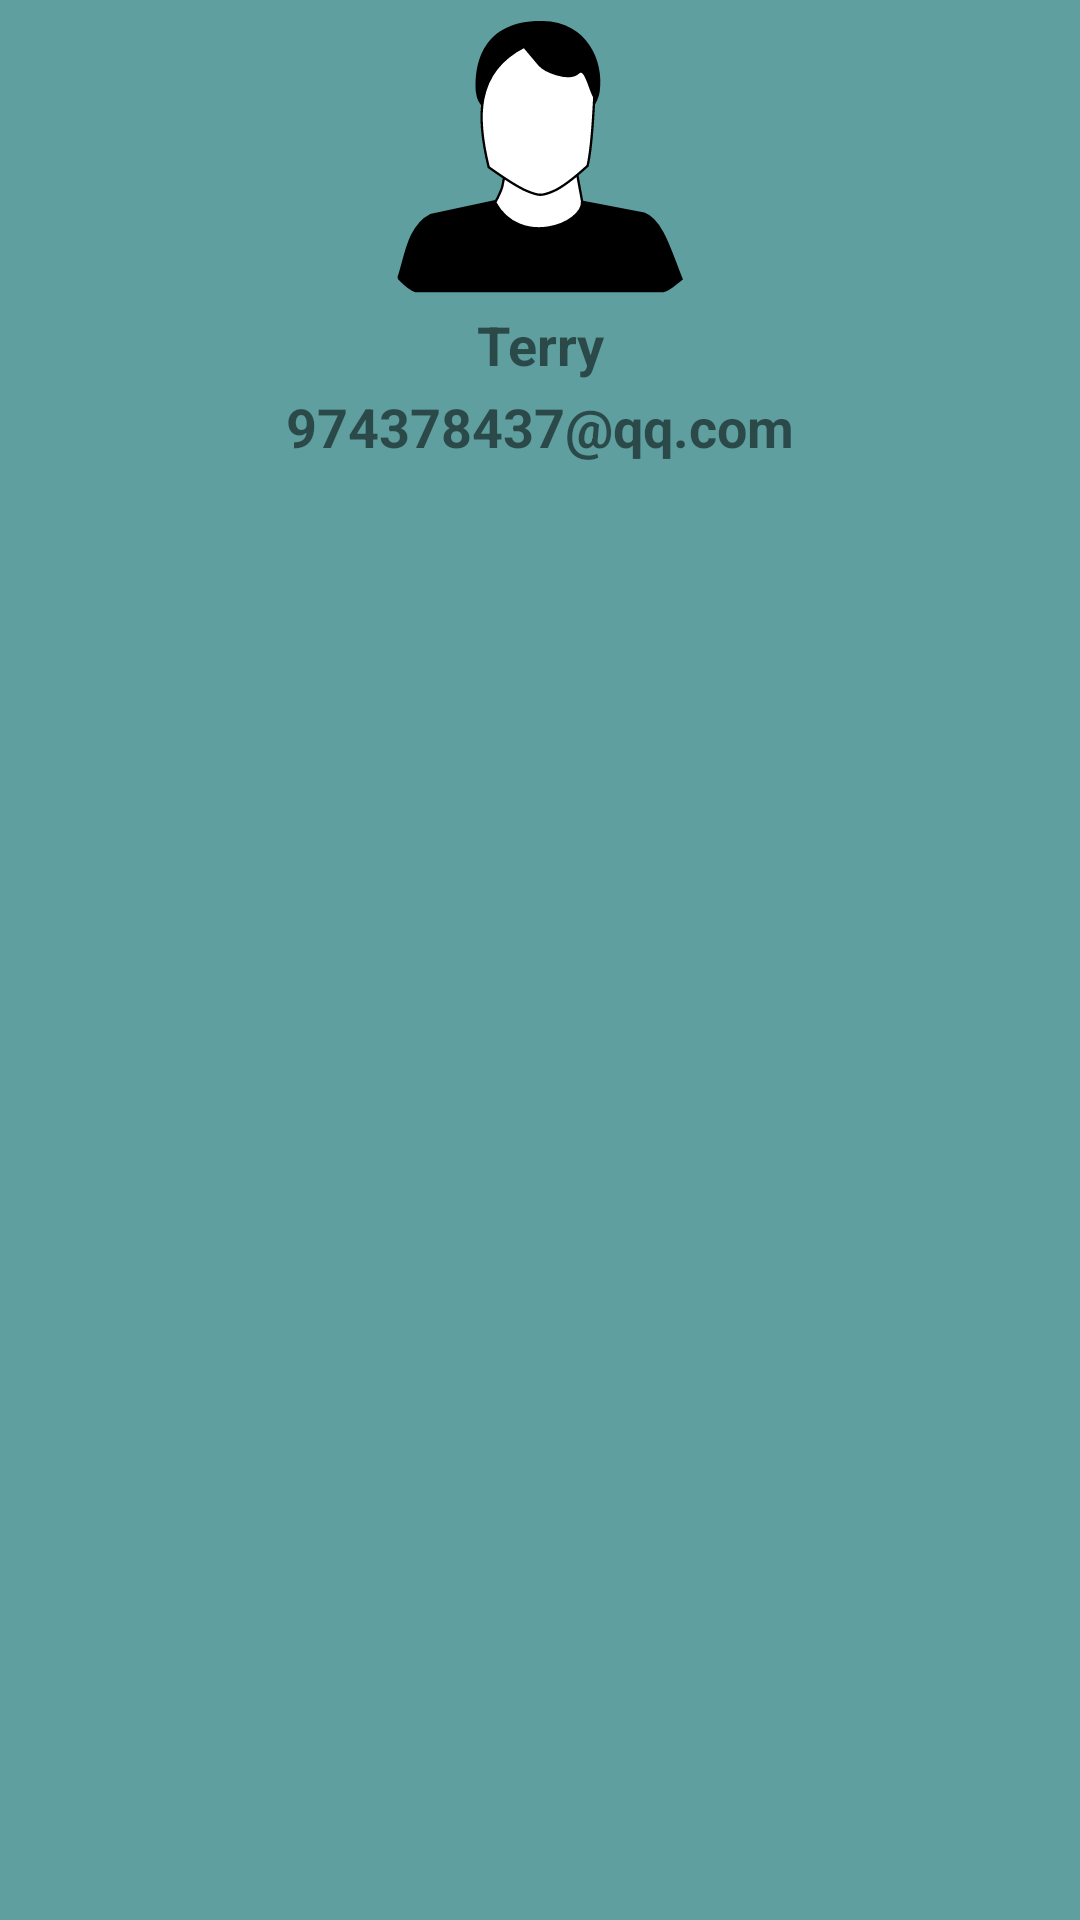

Android layout source for this screen:
<!-- AndroidManifest.xml: application theme Theme.MyBookManage -->
<!-- res/layout/slide_menu_header.xml -->
<?xml version="1.0" encoding="utf-8"?>
<LinearLayout xmlns:android="http://schemas.android.com/apk/res/android"
    xmlns:tools="http://schemas.android.com/tools"
    android:layout_width="match_parent"
    android:layout_height="wrap_content"
    android:orientation="vertical"
    android:background="@color/blue"
    tools:ignore="UseCompoundDrawables">

    <ImageView
        android:layout_width="wrap_content"
        android:layout_height="wrap_content"
        android:layout_gravity="center"
        android:background="@drawable/user_image"
        android:contentDescription="TODO" />

    <TextView
        android:id="@+id/text_user_name"
        android:layout_width="wrap_content"
        android:layout_height="30dp"
        android:gravity="center"
        android:layout_gravity="center"
        android:textStyle="bold"
        android:text="@string/user_name"
        android:textSize="18sp" />

    <TextView
        android:layout_width="wrap_content"
        android:layout_height="wrap_content"
        android:text="@string/user_email"
        android:textStyle="bold"
        android:layout_gravity="center"
        android:textSize="18sp">
    </TextView>

</LinearLayout>
<!-- resources referenced by this layout -->
<resources>
  <color name="blue">#5F9F9F</color>
  <!-- drawable user_image: vector/xml drawable (drawable, 2122 chars, omitted) -->
  <string name="user_email">974378437@qq.com</string>
  <string name="user_name">Terry</string>
  <style name="Theme.MyBookManage" parent="Theme.MaterialComponents.DayNight.NoActionBar">
          
          <item name="colorPrimary">@color/purple_500</item>
          <item name="colorPrimaryVariant">@color/purple_700</item>
          <item name="colorOnPrimary">@color/white</item>
          
          <item name="colorSecondary">@color/teal_200</item>
          <item name="colorSecondaryVariant">@color/teal_700</item>
          <item name="colorOnSecondary">@color/black</item>
          
          <item name="android:statusBarColor" tools:targetApi="l">?attr/colorPrimaryVariant</item>
          
      </style>
  <color name="purple_500">#FF6200EE</color>
  <color name="purple_700">#FF3700B3</color>
  <color name="white">#FFFFFFFF</color>
  <color name="teal_200">#FF03DAC5</color>
  <color name="teal_700">#FF018786</color>
  <color name="black">#FF000000</color>
</resources>
